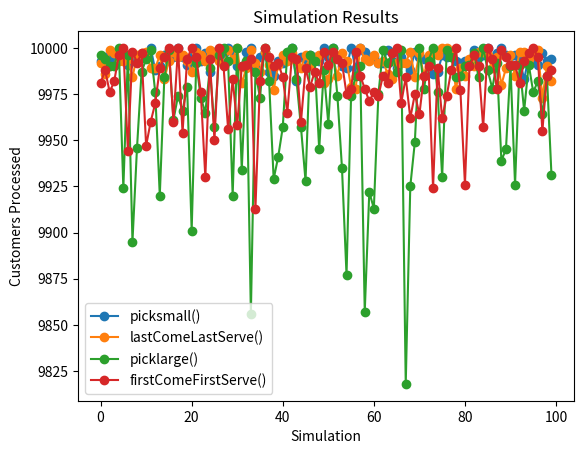

Recreate this plot in Python.
import random
import matplotlib.pyplot as plt

def picksmall(queue): #this strategy picks the small baskets first until the queue is all large baskets
    if len(queue) == 0:
        return 2
    if all(element == 0 for element in queue):
        return 0
    if all(element == 1 for element in queue):
        return 1
    else:
        return 0

def lastComeLastServe(queue): #this strategy picks the last person in the queue
    if len(queue) == 0:
        return 2
    
    return queue[len(queue)-1]

def picklarge(queue): #this strategy picks the large baskets first
    if len(queue) == 0:
        return 2
    if all(element == 0 for element in queue):
        return 0
    if all(element == 1 for element in queue):
        return 1
    else:
        return 1

def firstComeFirstServe(queue): #this strategy is what current queues do
    if len(queue) == 0:
        return 2
    return queue[0]

def run_simulation(strategy_func, limit):
    queue = [] #queue starts empty
    time = 1 #this counter tracks time (each unit is 30 seconds)
    processed = 0 #counts how many customers have been processed
    processing = 0 #used to keep track of if the cashier is processing a customer

    while time <= limit: #simulates time
        if time % 2 == 0: #adds a customer to the queue
            temp = random.randint(1, 10)
            if temp == 1:
                queue.append(1)
            else:
                queue.append(0)

        if processing == 0: #if not busy
            current_customer = strategy_func(queue) #uses one of the above strategies

            if current_customer == 0:
                queue.remove(0)
                processed += 1
            elif current_customer == 1:
                processing = 10
                queue.remove(1)
            else:
                pass

        if processing != 0: #if processing a large basket, decreases the remaining time
            processing -= 1
            if processing == 0:
                processed += 1

        time += 1

    return processed

def run_multiple_simulations(strategy_func, num_simulations, limit):
    results = []
    for _ in range(num_simulations):
        results.append(run_simulation(strategy_func, limit))
    return results

def plot_results(results_small, results_lcls, results_large, results_fcfs):
    plt.plot(results_small, label='picksmall()', marker='o')
    plt.plot(results_lcls, label='lastComeLastServe()', marker='o')
    plt.plot(results_large, label='picklarge()', marker='o')
    plt.plot(results_fcfs, label='firstComeFirstServe()', marker='o')
    plt.title('Simulation Results')
    plt.xlabel('Simulation')
    plt.ylabel('Customers Processed')
    plt.legend()
    plt.show()

if __name__ == "__main__":
    num_simulations = 100 #number of simulations
    limit = 20000 #amount of time during simulations

    results_small = run_multiple_simulations(picksmall, num_simulations, limit)
    results_lcls = run_multiple_simulations(lastComeLastServe, num_simulations, limit)
    results_large = run_multiple_simulations(picklarge, num_simulations, limit)
    results_fcfs = run_multiple_simulations(firstComeFirstServe, num_simulations, limit)

    plot_results(results_small, results_lcls, results_large, results_fcfs)
